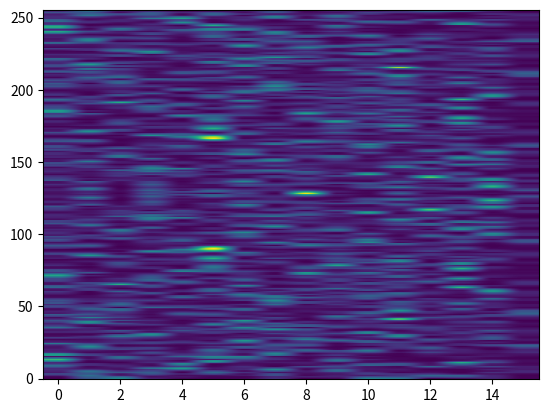

The matplotlib source for this figure:
import numpy as np
import matplotlib.pyplot as plt


class Erds(object):
    def __init__(self, baseline=None):
        self.baseline = baseline  # None means whole epoch
        self.nfft = 256  # frequency resolution
        self.overlap = 128  # time resolution

    def fit(self, epochs):
        """Compute ERDS maps.

        Parameters
        ----------
        epochs : array, shape (n_epochs, n_channels, n_times)
            Data used to compute ERDS maps.

        Returns
        -------
        self: instance of Erds
            Returns the modified instance.
        """
        X = epochs.mean(axis=0)
        c, t = X.shape
        self.erds_ = []
        if self.baseline is None:
            baseline = 0, t  # TODO: baseline cannot range from 0-t, but has
                             # indices from 0 to n_segments (of STFT)

        for channel in range(c):
            stft = self._stft(X[channel, :])
            ref = stft[baseline[0]:baseline[1], :].mean(axis=0)
            self.erds_.append(np.transpose(stft / ref - 1))

        return self

    def _stft(self, x):
        """Compute Short-Time Fourier Transform (STFT) for single channel.

        Parameters
        ----------
        x : array, shape (n_times,)
            Data used to compute STFT (single channel).

        Returns
        -------
        stft : array, shape (n_segments, n_freqs)
            STFT of x.
        """

        window = np.hanning(self.nfft)
        hop = self.nfft - self.overlap
        n_segments = int(np.ceil(len(x) / hop))
        stft = np.empty((n_segments, self.nfft))
        x = np.concatenate((x, np.zeros((self.nfft))))

        for k in range(n_segments):
            start = k * hop
            end = start + self.nfft
            windowed = x[start:end] * window
            spectrum = np.fft.fft(windowed) / self.nfft
            stft[k, :] = np.abs(spectrum * np.conj(spectrum))
        return stft

    def plot(self):
        """Plot ERDS maps.
        """
        pass


a = np.random.randn(100, 64, 2048)
erds = Erds()
erds.fit(a)
plt.imshow(erds.erds_[0], origin="lower", aspect="auto")
plt.show()
